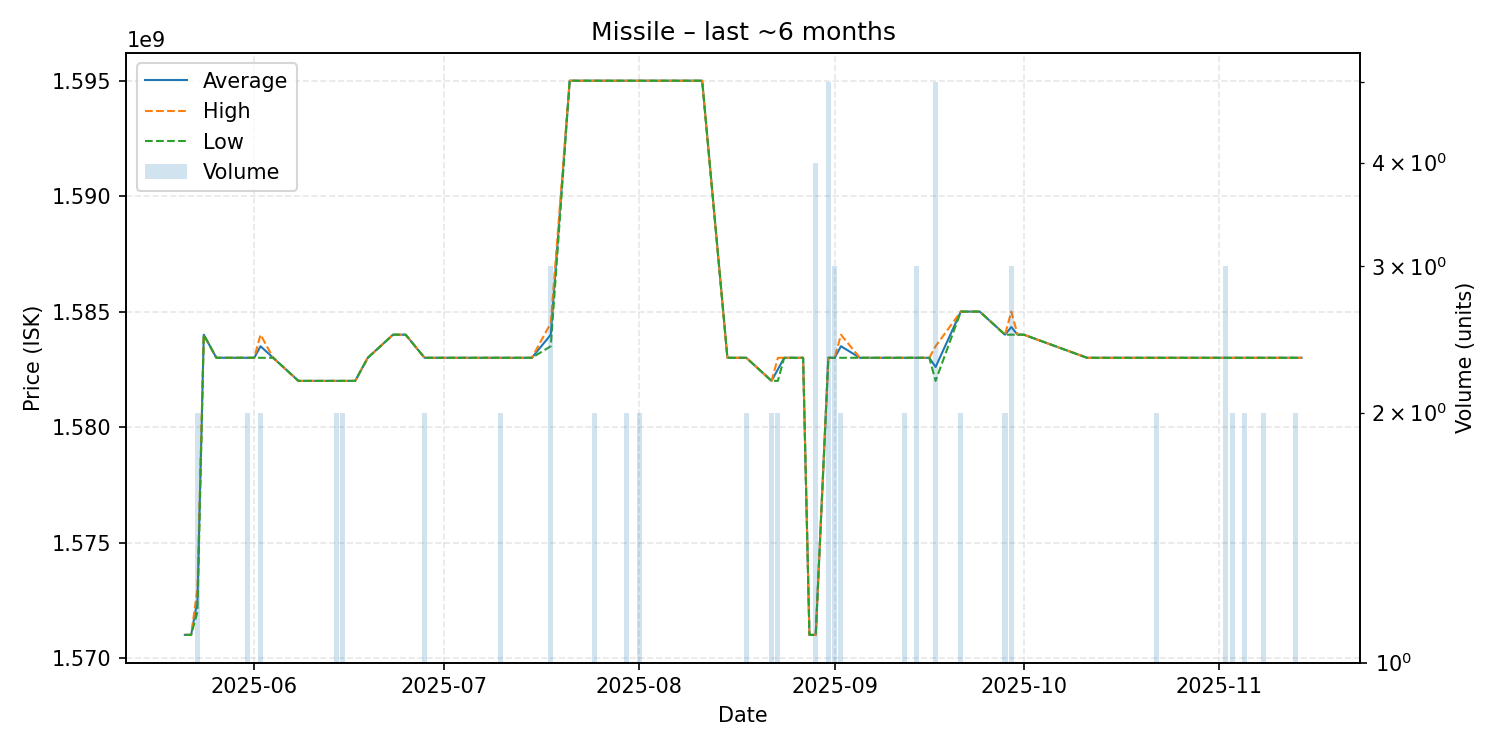

The table this chart was drawn from, first rows:
date, average, highest, lowest, order_count, volume
2025-05-21, 1571000000, 1571000000, 1571000000, 1, 1
2025-05-22, 1571000000, 1571000000, 1571000000, 1, 1
2025-05-23, 1572500000, 1573000000, 1572000000, 2, 2
2025-05-24, 1584000000, 1584000000, 1584000000, 1, 1
2025-05-26, 1583000000, 1583000000, 1583000000, 1, 1
2025-05-28, 1583000000, 1583000000, 1583000000, 1, 1
2025-05-29, 1583000000, 1583000000, 1583000000, 1, 1
2025-05-31, 1583000000, 1583000000, 1583000000, 2, 2
2025-06-01, 1583000000, 1583000000, 1583000000, 1, 1
2025-06-02, 1583500000, 1584000000, 1583000000, 2, 2
2025-06-04, 1583000000, 1583000000, 1583000000, 1, 1
2025-06-08, 1582000000, 1582000000, 1582000000, 1, 1
2025-06-10, 1582000000, 1582000000, 1582000000, 1, 1
2025-06-11, 1582000000, 1582000000, 1582000000, 1, 1
2025-06-14, 1582000000, 1582000000, 1582000000, 2, 2
2025-06-15, 1582000000, 1582000000, 1582000000, 2, 2
2025-06-17, 1582000000, 1582000000, 1582000000, 1, 1
2025-06-19, 1583000000, 1583000000, 1583000000, 1, 1
2025-06-23, 1584000000, 1584000000, 1584000000, 1, 1
2025-06-25, 1584000000, 1584000000, 1584000000, 1, 1
2025-06-28, 1583000000, 1583000000, 1583000000, 2, 2
2025-06-29, 1583000000, 1583000000, 1583000000, 1, 1
2025-06-30, 1583000000, 1583000000, 1583000000, 1, 1
2025-07-03, 1583000000, 1583000000, 1583000000, 1, 1
2025-07-10, 1583000000, 1583000000, 1583000000, 2, 2
2025-07-15, 1583000000, 1583000000, 1583000000, 1, 1
2025-07-18, 1584000000, 1584500000, 1583500000, 3, 3
2025-07-21, 1595000000, 1595000000, 1595000000, 1, 1
2025-07-22, 1595000000, 1595000000, 1595000000, 1, 1
2025-07-23, 1595000000, 1595000000, 1595000000, 1, 1
2025-07-25, 1595000000, 1595000000, 1595000000, 2, 2
2025-07-27, 1595000000, 1595000000, 1595000000, 1, 1
2025-07-30, 1595000000, 1595000000, 1595000000, 2, 2
2025-08-01, 1595000000, 1595000000, 1595000000, 2, 2
2025-08-04, 1595000000, 1595000000, 1595000000, 1, 1
2025-08-06, 1595000000, 1595000000, 1595000000, 1, 1
2025-08-09, 1595000000, 1595000000, 1595000000, 1, 1
2025-08-11, 1595000000, 1595000000, 1595000000, 1, 1
2025-08-15, 1583000000, 1583000000, 1583000000, 1, 1
2025-08-16, 1583000000, 1583000000, 1583000000, 1, 1
2025-08-18, 1583000000, 1583000000, 1583000000, 2, 2
2025-08-22, 1582000000, 1582000000, 1582000000, 2, 2
2025-08-23, 1582500000, 1583000000, 1582000000, 2, 2
2025-08-24, 1583000000, 1583000000, 1583000000, 1, 1
2025-08-27, 1583000000, 1583000000, 1583000000, 1, 1
2025-08-28, 1571000000, 1571000000, 1571000000, 1, 1
2025-08-29, 1571000000, 1571000000, 1571000000, 3, 4
2025-08-31, 1583000000, 1583000000, 1583000000, 5, 5
2025-09-01, 1583000000, 1583000000, 1583000000, 3, 3
2025-09-02, 1583500000, 1584000000, 1583000000, 2, 2
2025-09-05, 1583000000, 1583000000, 1583000000, 1, 1
2025-09-10, 1583000000, 1583000000, 1583000000, 1, 1
2025-09-12, 1583000000, 1583000000, 1583000000, 2, 2
2025-09-14, 1583000000, 1583000000, 1583000000, 3, 3
2025-09-16, 1583000000, 1583000000, 1583000000, 1, 1
2025-09-17, 1582600000, 1583500000, 1582000000, 3, 5
2025-09-21, 1585000000, 1585000000, 1585000000, 1, 2
2025-09-23, 1585000000, 1585000000, 1585000000, 1, 1
2025-09-24, 1585000000, 1585000000, 1585000000, 1, 1
2025-09-28, 1584000000, 1584000000, 1584000000, 2, 2
... 18 more rows
